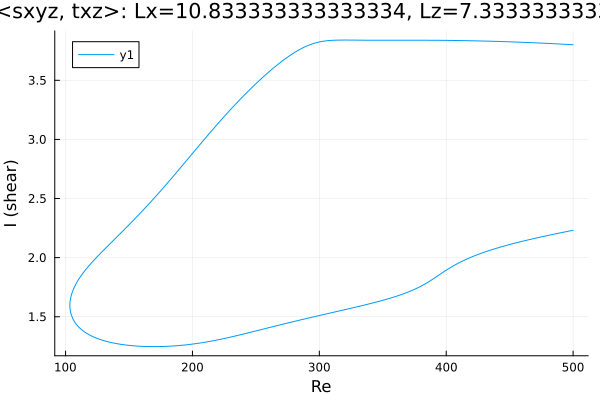

Data behind this chart, as committed beside it:
Re, shear
500.0, 3.801
500, 3.801
498.6, 3.801
497.1, 3.802
495.7, 3.803
494.3, 3.804
492.9, 3.805
491.5, 3.806
490.1, 3.806
488.7, 3.807
487.2, 3.808
485.8, 3.809
484.4, 3.809
483, 3.81
481.6, 3.811
480.2, 3.812
478.8, 3.812
477.3, 3.813
475.9, 3.814
474.5, 3.815
473.1, 3.815
471.7, 3.816
470.3, 3.817
468.9, 3.817
467.4, 3.818
466, 3.819
464.6, 3.819
463.2, 3.82
461.8, 3.821
460.4, 3.821
459, 3.822
457.5, 3.822
456.1, 3.823
454.7, 3.824
453.3, 3.824
451.9, 3.825
450.5, 3.825
449.1, 3.826
447.6, 3.826
446.2, 3.827
444.8, 3.827
443.4, 3.828
442, 3.828
440.6, 3.829
439.2, 3.829
437.7, 3.83
436.3, 3.83
434.9, 3.831
433.5, 3.831
432.1, 3.831
430.7, 3.832
429.3, 3.832
427.8, 3.832
426.4, 3.833
425, 3.833
423.6, 3.834
422.2, 3.834
420.8, 3.834
419.4, 3.834
417.9, 3.835
... 568 more rows
